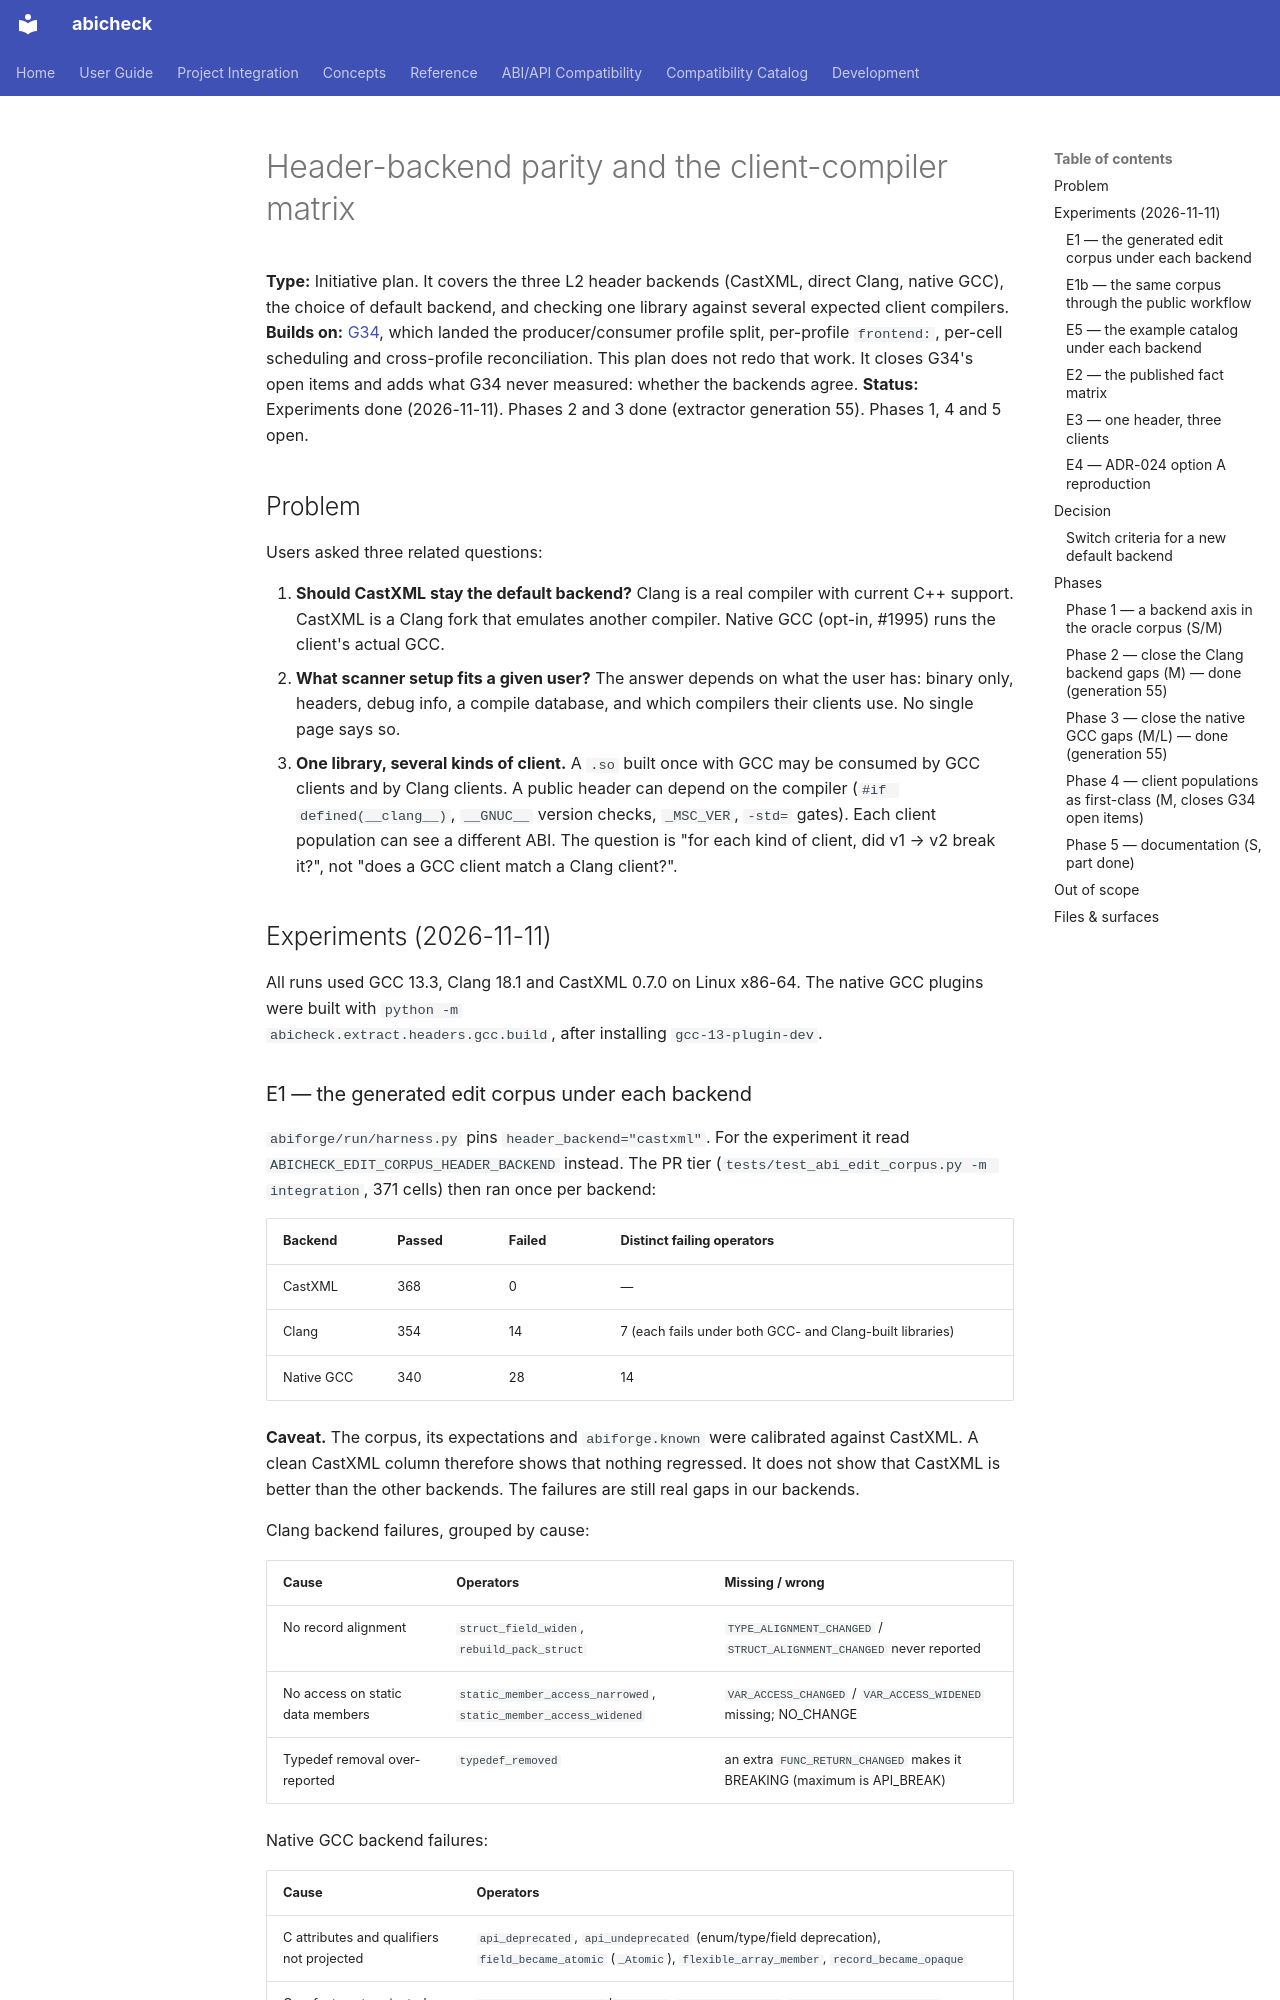

repository: abicheck/abicheck · page: contribute/plans/header-backend-parity-and-client-matrix/index.html · generator: mkdocs

---
doc_type: contributor
level: expert
lifecycle: active
generated: false
---

# Header-backend parity and the client-compiler matrix

**Type:** Initiative plan. It covers the three L2 header backends (CastXML,
direct Clang, native GCC), the choice of default backend, and checking one
library against several expected client compilers.
**Builds on:** [G34](g34-producer-consumer-compiler-profile-separation.md),
which landed the producer/consumer profile split, per-profile `frontend:`,
per-cell scheduling and cross-profile reconciliation. This plan does not
redo that work. It closes G34's open items and adds what G34 never measured:
whether the backends agree.
**Status:** Experiments done (2026-11-11). Phases 2 and 3 done (extractor
generation 55). Phases 1, 4 and 5 open.

## Problem

Users asked three related questions:

1. **Should CastXML stay the default backend?** Clang is a real compiler
   with current C++ support. CastXML is a Clang fork that emulates another
   compiler. Native GCC (opt-in, #1995) runs the client's actual GCC.
2. **What scanner setup fits a given user?** The answer depends on what the
   user has: binary only, headers, debug info, a compile database, and
   which compilers their clients use. No single page says so.
3. **One library, several kinds of client.** A `.so` built once with GCC may
   be consumed by GCC clients and by Clang clients. A public header can
   depend on the compiler (`#if defined(__clang__)`, `__GNUC__` version
   checks, `_MSC_VER`, `-std=` gates). Each client population can see a
   different ABI. The question is "for each kind of client, did v1 → v2
   break it?", not "does a GCC client match a Clang client?".

## Experiments (2026-11-11)

All runs used GCC 13.3, Clang 18.1 and CastXML 0.7.0 on Linux x86-64. The
native GCC plugins were built with `python -m
abicheck.extract.headers.gcc.build`, after installing `gcc-13-plugin-dev`.
